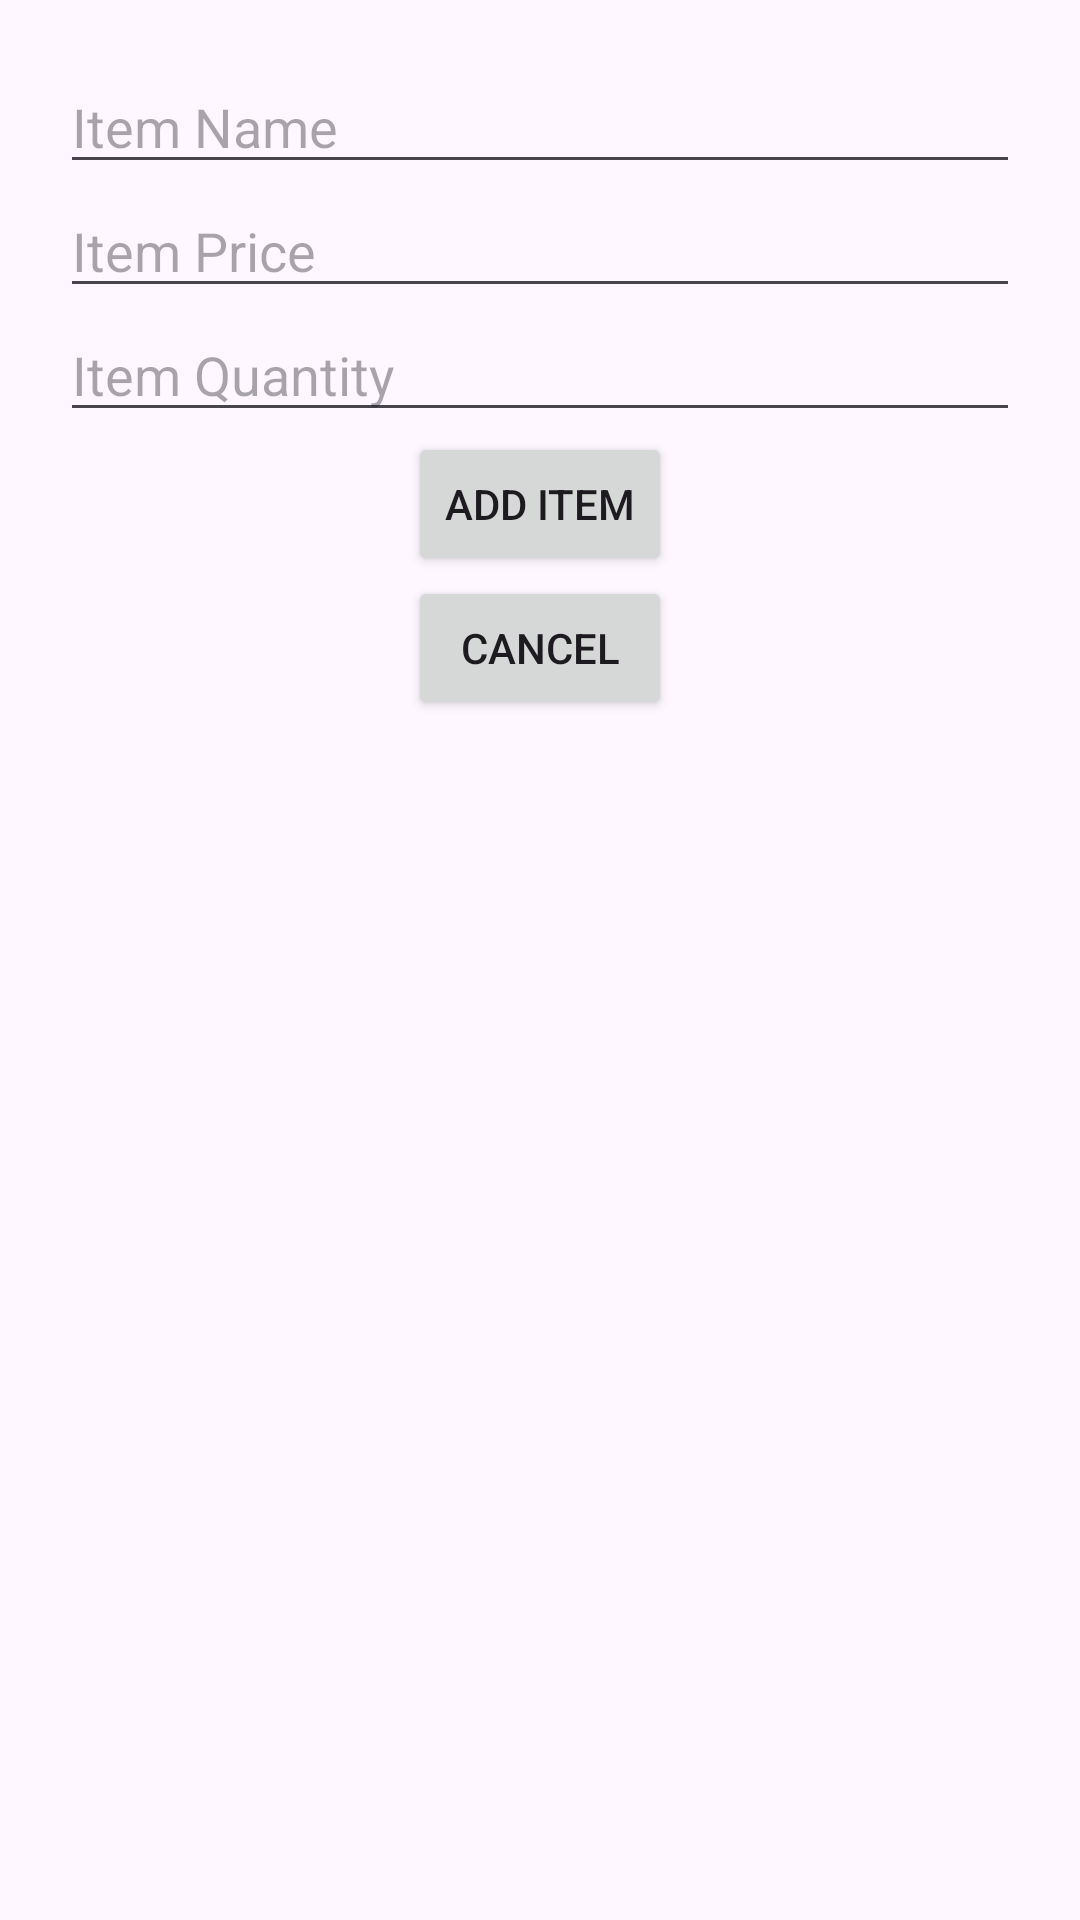

Layout XML and referenced resources for this Android screen:
<!-- AndroidManifest.xml: application theme Theme.Shopping_List -->
<!-- res/layout/add_dialog.xml -->
<?xml version="1.0" encoding="utf-8"?>
<androidx.constraintlayout.widget.ConstraintLayout xmlns:android="http://schemas.android.com/apk/res/android"
    xmlns:app="http://schemas.android.com/apk/res-auto"
    xmlns:tools="http://schemas.android.com/tools"
    android:layout_width="match_parent"
    android:layout_height="wrap_content"
    android:padding="20dp">

    
    <EditText
        android:id="@+id/item_name_input"
        android:layout_width="0dp"
        android:layout_height="wrap_content"
        android:hint="@string/item_name_placeholder"
        app:layout_constraintStart_toStartOf="parent"
        app:layout_constraintEnd_toEndOf="parent"
        app:layout_constraintTop_toTopOf="parent" />

    
    <EditText
        android:id="@+id/item_price_input"
        android:layout_width="0dp"
        android:layout_height="wrap_content"
        android:hint="@string/item_price_placeholder"
        app:layout_constraintStart_toStartOf="parent"
        app:layout_constraintEnd_toEndOf="parent"
        app:layout_constraintTop_toBottomOf="@id/item_name_input"
        android:inputType="numberDecimal" />

    
    <EditText
        android:id="@+id/item_quantity_input"
        android:layout_width="0dp"
        android:layout_height="wrap_content"
        android:hint="@string/item_quantity_placeholder"
        app:layout_constraintStart_toStartOf="parent"
        app:layout_constraintEnd_toEndOf="parent"
        app:layout_constraintTop_toBottomOf="@id/item_price_input"
        android:inputType="number" />

    
    <Button
        android:id="@+id/add_item_button"
        android:layout_width="wrap_content"
        android:layout_height="wrap_content"
        android:text="@string/item_add"
        app:layout_constraintTop_toBottomOf="@id/item_quantity_input"
        app:layout_constraintStart_toStartOf="parent"
        app:layout_constraintEnd_toEndOf="parent" />

    
    <Button
        android:id="@+id/cancel_button"
        android:layout_width="wrap_content"
        android:layout_height="wrap_content"
        android:text="@string/cancel"
        app:layout_constraintTop_toBottomOf="@id/add_item_button"
        app:layout_constraintStart_toStartOf="parent"
        app:layout_constraintEnd_toEndOf="parent" />

</androidx.constraintlayout.widget.ConstraintLayout>
<!-- resources referenced by this layout -->
<resources>
  <string name="cancel">Cancel</string>
  <string name="item_add">Add Item</string>
  <string name="item_name_placeholder">Item Name</string>
  <string name="item_price_placeholder">Item Price</string>
  <string name="item_quantity_placeholder">Item Quantity</string>
  <style name="Theme.Shopping_List" parent="Base.Theme.Shopping_List" />
  <style name="Base.Theme.Shopping_List" parent="Theme.Material3.DayNight.NoActionBar">
          
          
      </style>
</resources>
